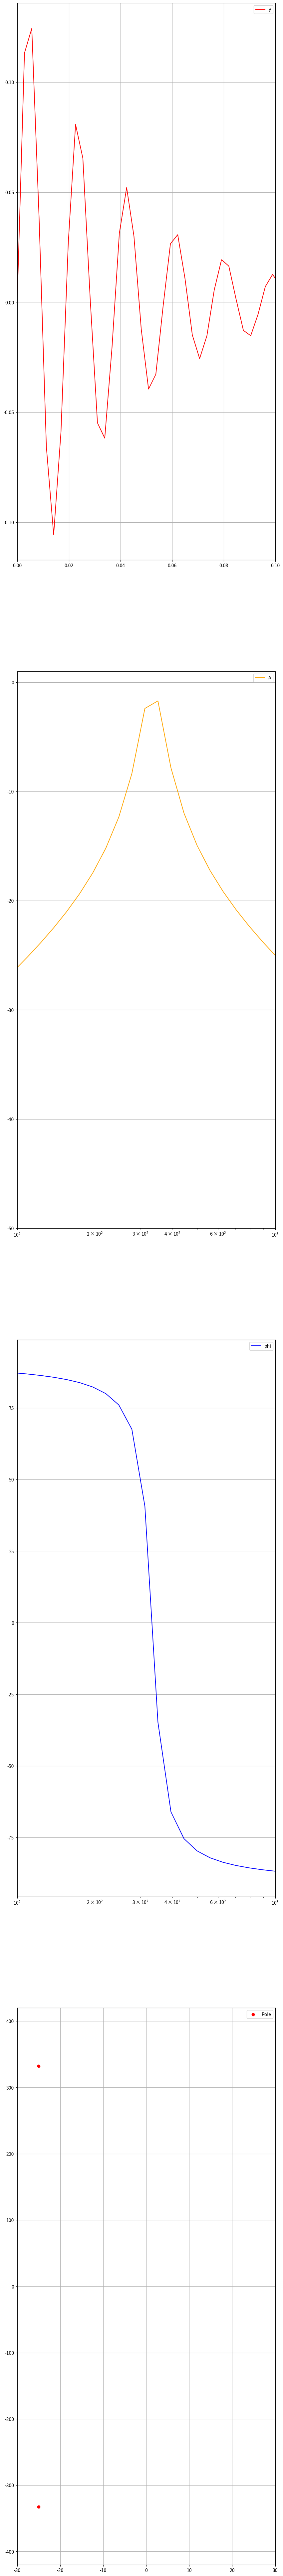

Python code for this plot:
#!/usr/bin/env python3
# -*- coding: utf-8 -*-
"""
Created on Mon Nov  8 19:34:10 2021

Class: Modellbildung und Simulation
Unit: K2 A5 (Weiterarbeit)

@author: vari1011
"""

import numpy as np 
#import scipy 
import matplotlib.pyplot as plt
from scipy import signal

L = 9e-3
C = 1000e-6
R = 20

#Berechnung Uebertragungsfunktion:
zaehler = np.array([L, 0])            #L*S
nenner = np.array([R*L*C, L, R])        #RLC*S^2 + L*S + R
G = signal.TransferFunction(zaehler, nenner)      #dt = sampling time in s.

#Berechnung Sprungantwort:
t1, y1 = signal.step(G)                 
w, A, phi = signal.bode(G)

#Berechnung Polen:
polen = G.poles                        
re = polen.real
im = polen.imag

##############################################################PLOT:
###PLOT_1 (Sprungantwort)
fig = plt.figure(1, figsize =(10,100)); fig.clf()
ax1 = fig.add_subplot(411)
ax1.plot(t1, y1, label = 'y', color = 'red')
ax1.set_xlim(0,0.1)
ax1.legend()
ax1.grid('true')

###PLOT_2 (Amplitudengang)                          #Vom Bodediagramm kann man ein Bandpassverhalten erkennen.
ax2 = fig.add_subplot(412)
ax2.plot(w, A, label = 'A', color = 'orange')
#ax2.loglog(basex=10, basey=1)
ax2.set_xscale('log')
ax2.set_xlim(100,1000)
ax2.set_ylim(-50,1)
ax2.legend()
ax2.grid('true')

###PLOT_3 (Phasengang)
ax3 = fig.add_subplot(413)
ax3.plot(w, phi, label = 'phi', color = 'blue')
#ax3.loglog(basex=10, basey=1)
ax3.set_xscale('log')
ax3.set_xlim(100,1000)
ax3.legend()
ax3.grid('true')

###PLOT_4 (Lage der Pole)
ax4 = fig.add_subplot(414)
ax4.scatter(re, im, label = 'Pole', color = 'red')
#ax2.loglog(basex=10, basey=1)
#ax3.set_xscale('log')
ax4.set_xlim(-30,30)
ax4.set_ylim(-420,420)
ax4.legend()
ax4.grid('true')


